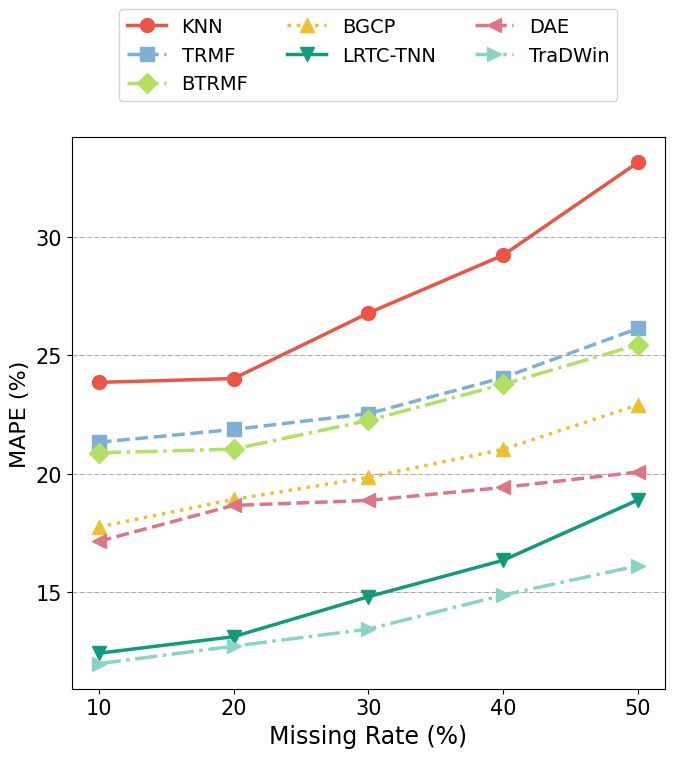
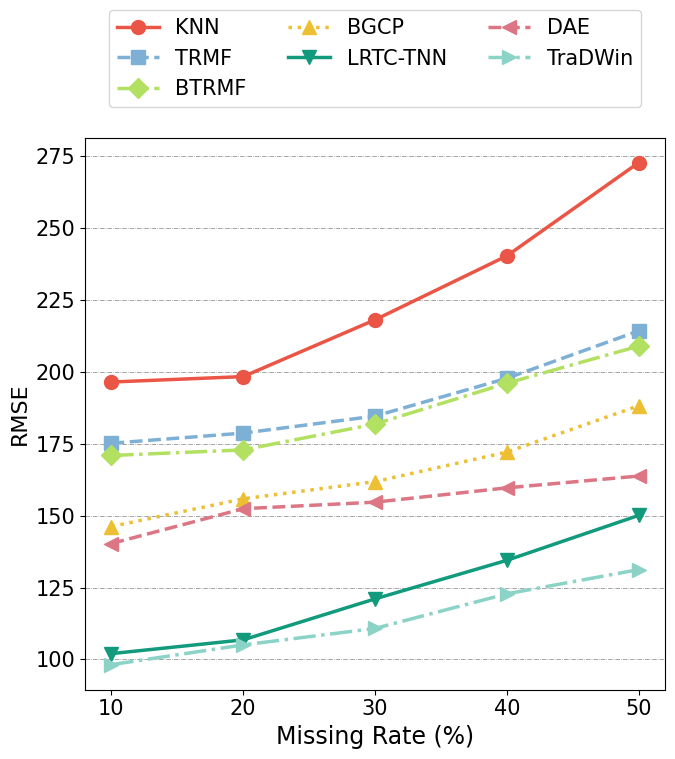
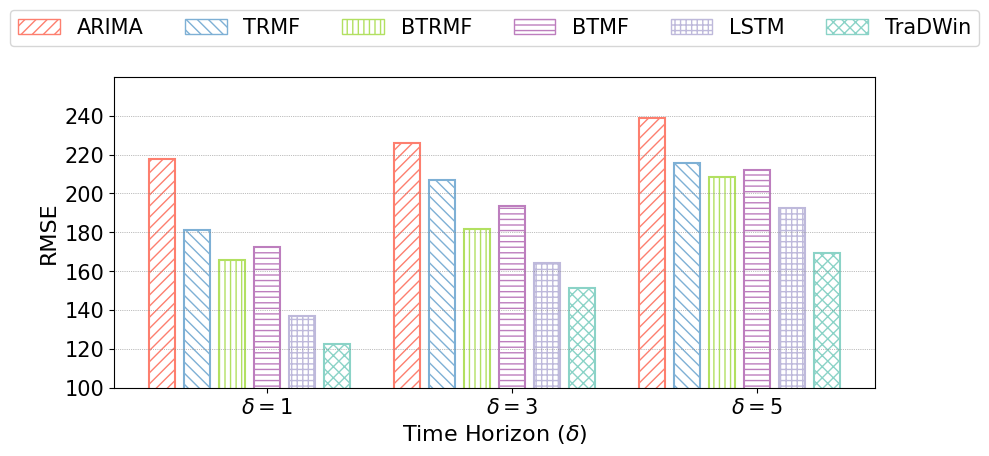
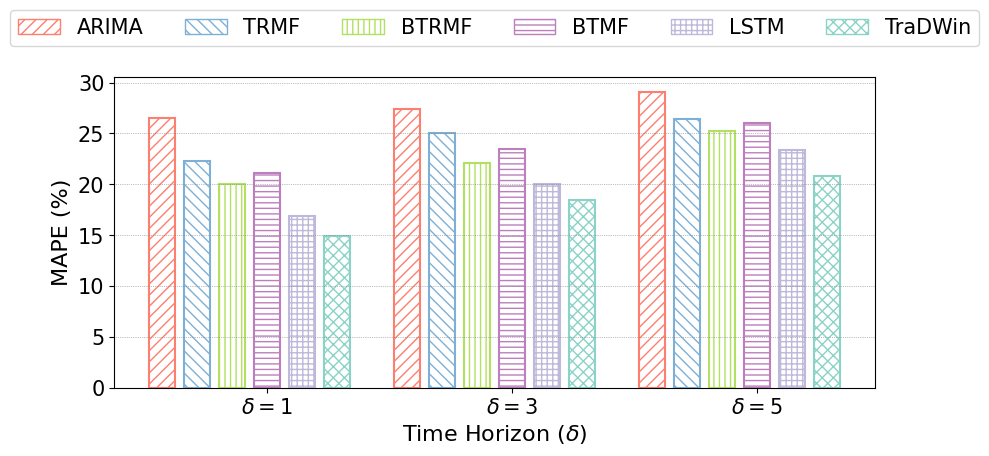
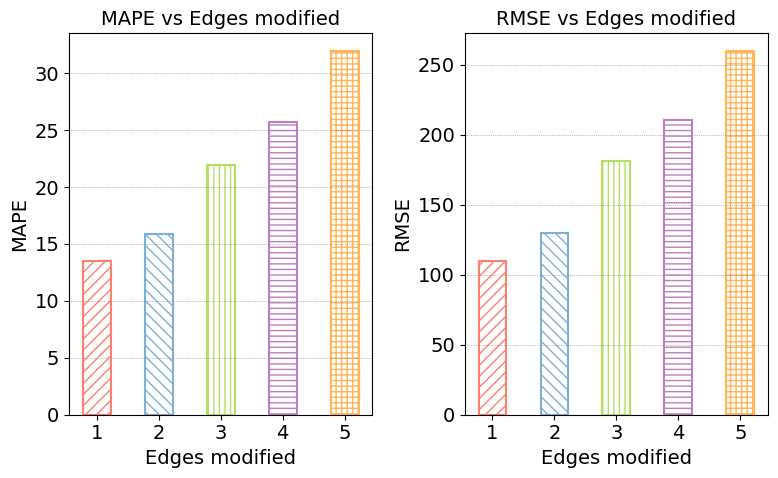

These figures' Python source, in order:
name = "TraDWin"

import matplotlib.pyplot as plt

# Data
models = ['KNN', 'TRMF', 'BTRMF', 'BGCP', 'LRTC-TNN', 'DAE', name]
missing_rates = [10, 20, 30, 40, 50]

mape_data = {
    'KNN': [23.86, 24.02, 26.79, 29.24, 33.16],
    'TRMF': [21.33, 21.87, 22.54, 24.06, 26.14],
    'BTRMF': [20.88, 21.04, 22.25, 23.78, 25.45],
    'BGCP': [17.75, 18.91, 19.84, 21.03, 22.91],
    'LRTC-TNN': [12.41, 13.11, 14.80, 16.34, 18.89],
    'DAE': [17.14, 18.66, 18.87, 19.42, 20.07],
    name: [11.97, 12.71, 13.43, 14.87, 16.11]
}

# Set font
plt.rcParams['font.family'] = 'Times New Roman'
plt.rcParams.update({'font.size': 15})

# Define consistent colors for each model
color_dict = {
    'KNN': "#ea5545",
    'TRMF': "#7eb0d5",
    'BTRMF': "#b2e061",
    'BGCP': "#edbf33",
    'LRTC-TNN': "#129A7D",
    'DAE': "#dc7684",
    name: "#8bd3c7"
}

# Define markers and line styles
markers = ['o', 's', 'D', '^', 'v', '<', '>', 'p', '*']
line_styles = ['-', '--', '-.', ':', '-', '--', '-.', ':', '-']

# Plot
plt.figure(figsize=(7, 8))

for i, model in enumerate(models):
    plt.plot(missing_rates, mape_data[model], marker=markers[i % len(markers)],color=color_dict[model], linestyle=line_styles[i % len(line_styles)], label=model, markersize=10, linewidth=2.5)

# Adding labels and title
plt.xlabel('Missing Rate (%)', fontsize=17)
plt.ylabel('MAPE (%)', fontsize=16)
plt.xticks(missing_rates, fontsize=15)
plt.yticks(fontsize=15)

# Add legend above the plot
plt.legend(loc='upper center', bbox_to_anchor=(0.5, 1.25), ncol=3, fontsize=14, frameon=True)

# Show plot
plt.grid(True, axis='y', linestyle="dashdot", linewidth=0.5, color='gray')
plt.tight_layout()
# plt.show()
# plt.draw()
plt.savefig("./mape_imput.png", format = "png")

import matplotlib.pyplot as plt

# Data
models = ['KNN', 'TRMF', 'BTRMF', 'BGCP', 'LRTC-TNN', 'DAE', name]
missing_rates = [10, 20, 30, 40, 50]

rmse_data = {
    'KNN': [196.50, 198.39, 218.14, 240.38, 272.81],
    'TRMF': [175.20, 178.73, 184.64, 197.79, 214.29],
    'BTRMF': [170.94, 172.89, 181.88, 196.09, 208.98],
    'BGCP': [146.22, 155.87, 161.84, 172.13, 188.22],
    'LRTC-TNN': [102.01, 106.80, 121.05, 134.47, 150.09],
    'DAE': [140.31, 152.43, 154.70, 159.68, 163.79],
    name: [98.18, 105.04, 110.77, 122.81, 131.23]
}

# Set font
plt.rcParams['font.family'] = 'Times New Roman'
plt.rcParams.update({'font.size': 15})

# Define consistent colors for each model
color_dict = {
    'KNN': "#ea5545",
    'TRMF': "#7eb0d5",
    'BTRMF': "#b2e061",
    'BGCP': "#edbf33",
    'LRTC-TNN': "#129A7D",
    'DAE': "#dc7684",
    name: "#8bd3c7"
}

# Define markers and line styles
markers = ['o', 's', 'D', '^', 'v', '<', '>', 'p', '*']
line_styles = ['-', '--', '-.', ':', '-', '--', '-.', ':', '-']

# Plot
plt.figure(figsize=(7, 8))

for i, model in enumerate(models):
    plt.plot(missing_rates, rmse_data[model], marker=markers[i % len(markers)], linestyle=line_styles[i % len(line_styles)], 
             color=color_dict[model], label=model, markersize=10, linewidth=2.5)

# Adding labels and title
plt.xlabel('Missing Rate (%)', fontsize=17)
plt.ylabel('RMSE', fontsize=16)
plt.xticks(missing_rates, fontsize=15)
plt.yticks(fontsize=15)

# Add legend above the plot
plt.legend(loc='upper center', bbox_to_anchor=(0.5, 1.25), ncol=3, fontsize=15, frameon=True)

# Show plot
plt.grid(True, axis='y', linestyle="dashdot", linewidth=0.5, color='gray')
plt.tight_layout()
# plt.show()
# plt.draw()
plt.savefig("./rmse_imput.png", format = "png")


import matplotlib.pyplot as plt
from matplotlib.patches import Patch

# Data
methods = ['ARIMA', 'TRMF', 'BTRMF', 'BTMF', 'LSTM', name]
rmse_delta_1 = [217.85, 181.04, 165.83, 172.56, 137.08, 122.62]
rmse_delta_3 = [225.81, 206.65, 181.80, 193.27, 164.23, 151.28]
rmse_delta_5 = [238.84, 215.87, 208.52, 212.29, 192.63, 169.40]

# Set font
plt.rcParams['font.family'] = 'Times New Roman'
plt.rcParams.update({'font.size': 15})

# Colors for bars
colors = ["#fd7f6f", "#7eb0d5", "#b2e061", "#bd7ebe","#beb9db","#8bd3c7"]

# Patterns for hatching with more density
patterns = ['///', '\\\\\\', '|||', '---', '+++', 'xxx']

# Plot
plt.figure(figsize=(10, 5))

# Width of the bars
bar_width = 0.75

# Delta 1
for i in range(len(methods)):
    plt.bar(i, rmse_delta_1[i], edgecolor=colors[i], hatch=patterns[i], fill=False, linewidth=1.5, width=bar_width)
# Delta 3
for i in range(len(methods)):
    plt.bar(i + len(methods) + 1, rmse_delta_3[i], edgecolor=colors[i], hatch=patterns[i], fill=False, linewidth=1.5, width=bar_width)
# Delta 5
for i in range(len(methods)):
    plt.bar(i + 2 * len(methods) + 2, rmse_delta_5[i], edgecolor=colors[i], hatch=patterns[i], fill=False, linewidth=1.5, width=bar_width)

# Set x-axis ticks and labels
plt.xticks([len(methods)//2, len(methods) + 1 + len(methods)//2, 2*len(methods) + 2 + len(methods)//2],
           ['$\\delta=1$', '$\\delta=3$', '$\\delta=5$'], fontsize=15)

# Set y-axis limit and ticks
plt.ylim(100, 260)
plt.yticks(range(100, 260, 20))

# Manually create legend handles with hatch patterns
legend_handles = []
for i, method in enumerate(methods):
    legend_handles.append(Patch(facecolor='white', edgecolor=colors[i], hatch=patterns[i], label=method))

# Add legend
plt.legend(handles=legend_handles, loc='upper center', bbox_to_anchor=(0.5, 1.25), ncol=len(methods),fontsize=15)

# Set labels and title
plt.xlabel('Time Horizon ($\\delta$)', fontsize=16)
plt.ylabel('RMSE', fontsize=16)

# Add grid
plt.grid(True, axis='y', linestyle=':', linewidth=0.5, color='gray')

# Adjust layout
plt.tight_layout()

# Show plot
# plt.show()
# plt.draw()
plt.savefig("./rmse_pred.png", format = "png")

import matplotlib.pyplot as plt
from matplotlib.patches import Patch

# Data
methods = ['ARIMA', 'TRMF', 'BTRMF', 'BTMF', 'LSTM', name]
mape_delta_1 = [26.47, 22.30, 20.04, 21.12, 16.87, 14.92]
mape_delta_3 = [27.44, 25.03, 22.12, 23.43, 20.03, 18.48]  # Corrected value for WGAIN at delta 3
mape_delta_5 = [29.11, 26.45, 25.28, 25.98, 23.39, 20.78]  # Corrected value for BTMF at delta 5

# Set font
plt.rcParams['font.family'] = 'Times New Roman'
plt.rcParams.update({'font.size': 15})

# Colors for bars
colors = ["#fd7f6f", "#7eb0d5", "#b2e061", "#bd7ebe","#beb9db","#8bd3c7"]

# Patterns for hatching with more density
patterns = ['///', '\\\\\\', '|||', '---', '+++', 'xxx']

# Plot
plt.figure(figsize=(10, 5))

# Width of the bars
bar_width = 0.75

# Delta 1
for i in range(len(methods)):
    plt.bar(i, mape_delta_1[i], edgecolor=colors[i], hatch=patterns[i], fill=False, linewidth=1.5, width=bar_width)
# Delta 3
for i in range(len(methods)):
    plt.bar(i + len(methods) + 1, mape_delta_3[i], edgecolor=colors[i], hatch=patterns[i], fill=False, linewidth=1.5, width=bar_width)
# Delta 5
for i in range(len(methods)):
    plt.bar(i + 2 * len(methods) + 2, mape_delta_5[i], edgecolor=colors[i], hatch=patterns[i], fill=False, linewidth=1.5, width=bar_width)

# Set x-axis ticks and labels
plt.xticks([len(methods)//2, len(methods) + 1 + len(methods)//2, 2*len(methods) + 2 + len(methods)//2],
           ['$\delta=1$', '$\delta=3$', '$\delta=5$'], fontsize=15)

# Set y-axis ticks
plt.yticks(range(0, 35, 5))

# Manually create legend handles with hatch patterns
legend_handles = []
for i, method in enumerate(methods):
    legend_handles.append(Patch(facecolor='white', edgecolor=colors[i], hatch=patterns[i], label=method))

# Add legend
plt.legend(handles=legend_handles, loc='upper center', bbox_to_anchor=(0.5, 1.25), ncol=len(methods), fontsize=15)

# Set labels and title
plt.xlabel('Time Horizon ($\delta$)', fontsize=16)
plt.ylabel('MAPE (%)', fontsize=16)

# Add grid
plt.grid(True, axis='y', linestyle=':', linewidth=0.5, color='gray')

# Adjust layout
plt.tight_layout()

# Show plot
# plt.show()
# plt.draw()
plt.savefig("./mape_pred.png", format = "png")

import matplotlib.pyplot as plt
from matplotlib.patches import Patch

# Data
edges_modified = [1, 2, 3, 4, 5]
mape_values = [13.47, 15.89, 21.98, 25.74, 31.91]
rmse_values = [109.90, 129.43, 181.37, 210.46, 259.39]

# Set font
plt.rcParams['font.family'] = 'Times New Roman'
plt.rcParams.update({'font.size': 14})

# Colors and hatch patterns
colors = ["#fd7f6f", "#7eb0d5", "#b2e061", "#bd7ebe", "#ffb55a"]
patterns = ['///', '\\\\\\', '|||', '---', '+++']

# Create subplots
fig, (ax1, ax2) = plt.subplots(1, 2, figsize=(8, 5))

# Bar width and offset to ensure no gaps
bar_width = 0.45

# Plot MAPE
for i in range(len(edges_modified)):
    ax1.bar(i, mape_values[i], color='white', edgecolor=colors[i], hatch=patterns[i], width=bar_width, linewidth=1.5)
ax1.set_xlabel('Edges modified', fontsize=14)
ax1.set_ylabel('MAPE', fontsize=14)
ax1.set_title('MAPE vs Edges modified', fontsize=14)
ax1.set_xticks(range(len(edges_modified)))
ax1.set_xticklabels(edges_modified)
ax1.grid(True, which='both', axis='y', linestyle=':', linewidth=0.5, color='gray')

# Plot RMSE
for i in range(len(edges_modified)):
    ax2.bar(i, rmse_values[i], color='white', edgecolor=colors[i], hatch=patterns[i], width=bar_width, linewidth=1.5)
ax2.set_xlabel('Edges modified', fontsize=14)
ax2.set_ylabel('RMSE', fontsize=14)
ax2.set_title('RMSE vs Edges modified', fontsize=14)
ax2.set_xticks(range(len(edges_modified)))
ax2.set_xticklabels(edges_modified)
ax2.grid(True, which='both', axis='y', linestyle=':', linewidth=0.5, color='gray')

# Manually create legend handles with hatch patterns
# legend_handles = []
# for i, edge in enumerate(edges_modified):
#     legend_handles.append(Patch(facecolor='white', edgecolor=colors[i], hatch=patterns[i], label=f'Edge {edge}'))

# # Add legend
# fig.legend(handles=legend_handles, loc='upper center', bbox_to_anchor=(0.5, 1.15), ncol=len(edges_modified), fontsize=13, frameon=False)

# Adjust layout
plt.tight_layout()

# Show plot
# plt.show()
plt.savefig("./modif.png", format = "png")